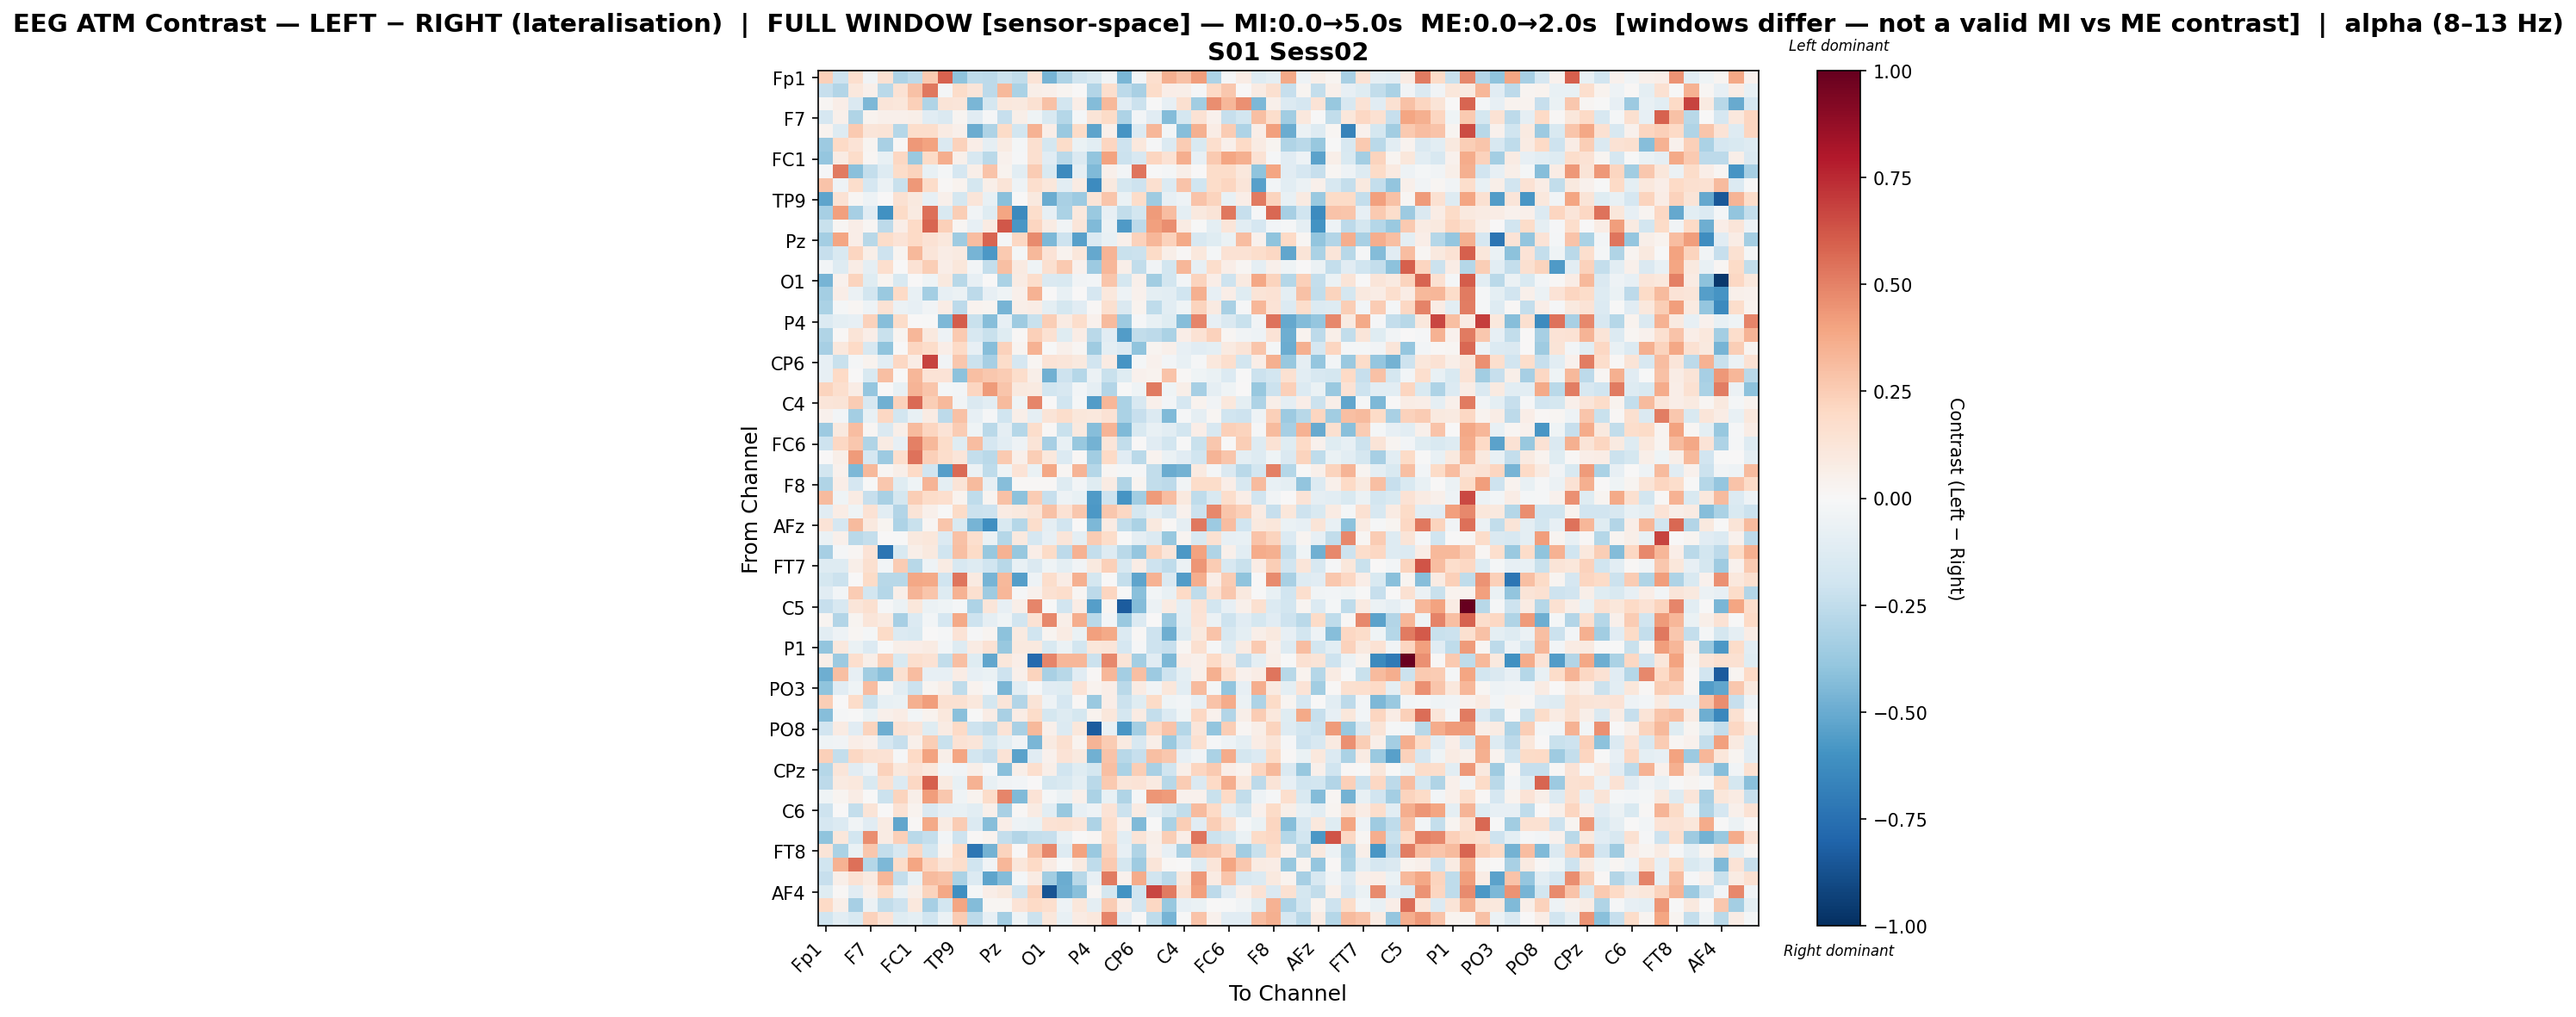

Source data for this figure (header and first rows):
, Fp1, Fz, F3, F7, FT9, FC5, FC1, C3, T7, TP9, CP5, CP1, Pz, P3, P7, O1, Oz, O2, P4, P8, TP10, CP6, CP2
Fp1, 0.2372, -0.2044, 0.1645, -0.03874, 0.1546, -0.3084, -0.2587, 0.2588, 0.5888, -0.402, -0.2506, -0.2607, -0.2161, -0.244, 0.1387, -0.4642, -0.3074, -0.1987, -0.149, -0.03391, -0.4597, -0.02616, 0.1656
Fz, -0.2286, -0.2907, 0.1047, 0.05021, -0.2674, 0.1467, 0.2959, 0.5311, -0.02194, 0.1856, 0.1183, -0.2601, 0.3256, -0.3173, 0.05944, 0.05125, 0.02904, 0.003234, -0.2944, 0.1652, -0.2639, -0.3231, 0.1868
F3, 0.01969, 0.06941, -0.1424, -0.4528, 0.1178, 0.1129, 0.237, -0.3026, 0.1325, 0.1182, -0.4598, -0.1788, 0.1093, 0.1, 0.1485, 0.293, -0.1831, 0.06908, -0.4374, 0.3213, -0.1125, -0.2159, -0.002079
F7, -0.1648, 0.04878, -0.3005, 0.03312, 0.05332, 0.04837, 0.0562, -0.1127, -0.141, 0.02738, -0.1127, -0.008141, -0.2316, 0.05521, -0.04229, -0.1485, -0.2882, -0.01901, 0.1311, 0.1907, -0.3117, -0.02972, -0.1109
FT9, 0.03213, -0.1267, 0.2609, 0.1179, 0.1265, -0.2827, 0.1778, 0.1761, 0.08066, 0.05418, -0.4924, -0.308, 0.1921, -0.1853, 0.3479, 0.06937, -0.3748, 0.1923, -0.5291, 0.05135, -0.5881, -0.1336, 0.3298
FC5, -0.3665, 0.1976, 0.1374, 0.03018, -0.3234, 0.008024, 0.4341, 0.4013, -0.147, 0.2334, 0.06813, -0.09296, 0.08134, -0.01623, 0.1585, -0.1739, 0.1817, -0.06336, -0.1051, 0.2183, -0.2106, 0.1029, -0.01368
FC1, -0.3883, 0.08267, 0.1873, 0.01967, -0.07731, 0.2058, -0.3692, 0.1878, 0.3623, 0.04954, -0.1594, -0.2708, 0.04233, -0.01046, 0.1572, -0.1166, -0.2662, -0.1429, -0.3958, 0.4045, -0.2115, -0.1601, 0.2146
C3, -0.01227, 0.5218, -0.4156, -0.2359, -0.1261, 0.1843, 0.2199, -0.07258, -0.01612, -0.1713, 0.05598, 0.2826, 0.03303, -0.1048, 0.2506, -0.1555, -0.6359, -0.08689, -0.443, 0.04694, -0.02503, 0.5323, -0.002269
T7, 0.2887, -0.04915, 0.1784, -0.1643, -0.06226, -0.2232, 0.4341, 0.1874, 0.007957, 0.03879, -0.1781, 0.05922, 0.1275, -0.05188, 0.1684, 0.1098, -0.1053, 0.08112, -0.6256, 0.1006, -0.1759, -0.2074, 0.1598
TP9, -0.529, 0.1452, 0.02102, -0.04714, 0.003564, 0.1555, 0.101, -0.08279, 0.04759, -0.1742, 0.1244, -0.07499, -0.4157, 0.001114, 0.1014, -0.4989, -0.3257, -0.3628, 0.1324, 0.2792, -0.0645, 0.1857, -0.3581
CP5, -0.3329, 0.4067, -0.3292, -0.1114, -0.6034, 0.1939, 0.0936, 0.5502, -0.1508, 0.2494, -0.03827, -0.1179, 0.3955, -0.6389, 0.176, -0.08289, -0.3138, 0.1066, -0.3673, -0.0795, -0.2455, -0.1823, 0.4251
CP1, -0.225, 0.02056, 0.06731, 0.02044, -0.264, 0.06694, 0.2019, 0.5793, 0.2393, 0.01796, -0.08124, 0.07968, 0.6205, -0.5858, 0.2178, 0.07893, -0.03732, 0.1197, -0.444, -0.05718, -0.5691, -0.2596, 0.4137
Pz, -0.3403, 0.3932, 0.06656, -0.2796, 0.1848, 0.1377, 0.1986, 0.1484, 0.1017, -0.3522, 0.3125, 0.58, -0.01655, 0.2091, 0.4734, -0.4511, -0.2049, -0.5451, -0.1347, -0.07608, 0.05359, 0.2301, 0.3339
P3, -0.2267, -0.1502, 0.2138, 0.0583, -0.2032, 0.03036, 0.3277, 0.1245, 0.0743, 0.09357, -0.4642, -0.5711, 0.2607, -0.02262, 0.3209, 0.1353, 0.03734, 0.1096, -0.5112, 0.338, -0.2223, -0.2129, 0.1916
P7, -0.02591, -0.1311, 0.07555, -0.08867, 0.1713, 0.00315, 0.1455, 0.2424, 0.06766, 0.1101, -0.02515, -0.2344, 0.304, 0.08907, -0.04342, 0.1623, 0.2598, 0.04598, -0.3636, 0.3319, 0.06201, -0.2467, -0.03479
O1, -0.4684, 0.04552, 0.221, -0.1233, 0.0246, -0.1519, 0.006833, -0.0432, 0.09637, -0.2767, -0.08303, 0.002658, -0.3178, 0.0808, 0.1765, -0.1473, -0.1544, -0.03628, -0.03079, 0.278, -0.1797, 0.05069, -0.3511
Oz, -0.3407, 0.0667, -0.05716, -0.1798, -0.3746, 0.1964, -0.07124, -0.3377, -0.07908, -0.05838, -0.26, -0.08361, -0.03976, 0.04749, 0.344, 0.003756, -0.07734, 0.003845, -0.165, 0.1087, -0.04778, 0.04652, -0.095
O2, -0.3202, -0.01661, 0.01944, -0.04815, 0.144, -0.06144, -0.0843, -0.03138, 0.07612, -0.2583, 0.03902, 0.02999, -0.4611, 0.0616, 0.07521, -0.09529, -0.1763, -0.1164, 0.01421, 0.1603, -0.1435, 0.03556, -0.2547
P4, -0.1357, -0.09838, -0.08338, 0.2288, -0.4243, 0.1863, 0.0004659, -0.003131, -0.4481, 0.6062, -0.2229, -0.4252, -0.08248, -0.3561, -0.2202, 0.2494, 0.07816, 0.1747, 0.04153, 0.3189, -0.3655, -0.01463, -0.07491
P8, -0.3015, 0.01131, 0.1269, 0.07021, -0.2196, 0.02772, 0.3357, 0.0987, -0.05378, 0.2586, -0.1578, -0.221, -0.1226, 0.01415, 0.2349, 0.1551, -0.12, 0.07614, -0.2695, -0.1167, -0.5591, -0.2488, -0.2594
TP10, -0.3293, 0.1071, 0.1983, -0.1591, -0.4015, 0.005346, 0.2179, 0.1846, 0.06782, 0.2016, -0.08569, -0.4248, 0.2292, 0.0303, 0.3443, -0.002447, 0.0498, 0.01717, -0.357, -0.1007, -0.1357, -0.4002, 0.03081
CP6, -0.07942, -0.2226, -0.02326, 0.03573, -0.1046, 0.2076, 0.07166, 0.6769, -0.03216, 0.2705, -0.2168, -0.3359, 0.1838, -0.1708, 0.02171, 0.1331, 0.1232, 0.09778, -0.1928, 0.08258, -0.586, -0.01588, 0.04598
CP2, -0.08454, 0.2002, 0.003216, -0.1522, 0.3002, 0.000493, 0.3359, 0.1357, 0.1334, -0.4106, 0.3024, 0.2686, 0.2527, 0.1747, 0.06143, -0.4803, -0.2105, -0.2847, -0.05728, -0.2251, -0.1227, 0.0452, 0.03384
Cz, 0.2243, 0.1667, 0.07413, -0.3887, 0.005591, -0.07616, 0.3388, 0.281, -0.02009, -0.02969, 0.2137, 0.427, 0.2789, 0.09823, 0.08915, -0.1853, -0.1599, -0.02795, -0.08972, -0.2905, -0.0006949, -0.04656, 0.5213
C4, 0.1204, 0.1268, 0.2513, -0.164, -0.4792, 0.2268, 0.5659, 0.2472, 0.3278, -0.03358, -0.1442, -0.1032, 0.3202, -0.03923, 0.4849, 0.004148, -0.1966, -0.02103, -0.5599, 0.3298, -0.3137, -0.1594, 0.05197
T8, 0.04357, -0.03012, -0.3406, -0.0718, 0.2041, -0.1854, -0.07535, 0.08471, -0.26, 0.2893, -0.07945, -0.01421, -0.1985, 0.0549, -0.08708, 0.1297, 0.1795, 0.1105, 0.1064, 0.1422, -0.3155, -0.2317, -0.1385
FT10, -0.3642, 0.09396, 0.3082, 0.02203, -0.1427, 0.05483, 0.3166, 0.2168, 0.1331, 0.2546, -0.04438, -0.2714, -0.09226, -0.2881, 0.1743, 0.01393, -0.2249, 0.09828, -0.4289, 0.3368, -0.441, -0.1541, -0.07378
FC6, -0.204, 0.2066, 0.2725, -0.2994, 0.08429, -0.08259, 0.5015, 0.3224, 0.1832, -0.1225, 0.3063, -0.1652, -0.1048, -0.05151, 0.1324, -0.3347, -0.07189, -0.3823, -0.4735, 0.1239, -0.2455, 0.003625, -0.1169
FC2, 0.002009, 0.06185, 0.4244, -0.1704, -0.364, 0.1692, 0.5443, 0.2405, 0.1786, 0.123, -0.2351, -0.2677, 0.264, 0.04741, 0.2486, 0.1071, -0.1386, 0.01218, -0.3445, 0.1965, -0.1124, -0.2667, 0.03301
F4, -0.1824, 0.04078, -0.448, 0.3241, 0.0196, 0.05705, 0.1966, -0.193, -0.5506, 0.5675, -0.0587, -0.2559, -0.04485, 0.1373, -0.06252, 0.3839, 0.01572, 0.3407, -0.2877, 0.0178, -0.01928, -0.008574, -0.2423
F8, -0.297, 0.0643, -0.1692, -0.004511, 0.2716, -0.1247, -0.04175, 0.3397, -0.1011, 0.1256, 0.3186, -0.08459, -0.4293, 0.01562, 0.01126, 0.00994, -0.1309, -0.03003, -0.1173, 0.0852, -0.298, 0.02717, -0.2425
AF7, 0.3203, -0.04589, 0.08028, -0.2302, -0.3235, -0.1766, 0.2482, 0.1859, 0.1681, 0.0329, -0.2515, 0.02679, 0.2907, -0.4115, 0.2569, -0.2308, -0.04804, -0.07223, -0.5675, -0.2073, -0.5881, -0.3495, 0.4244
AF3, -0.1109, 0.07214, -0.04149, 0.1462, -0.1049, -0.2958, 0.1295, 0.0507, -0.002004, 0.1896, -0.2132, -0.2037, 0.08449, 0.09619, 0.1305, 0.2966, 0.1462, 0.2695, -0.5771, 0.2702, 0.2081, -0.1791, -0.09929
AFz, 0.1397, -0.1665, 0.3179, 0.09664, 0.02927, -0.312, -0.2227, 0.02129, 0.2753, -0.1505, -0.4668, -0.6111, -0.1548, -0.2843, 0.1762, -0.08839, -0.1899, 0.005574, -0.4477, 0.08236, -0.2479, -0.3183, 0.095
F1, -0.06388, 0.05455, -0.2692, -0.2373, 0.0001959, -0.002892, 0.09575, 0.1112, -0.1378, 0.2961, 0.1658, -0.05545, -0.2864, 0.1001, -0.1685, -0.08579, 0.1219, -0.099, 0.2542, 0.1808, -4.780359480959224e-05, -0.08724, -0.1371
F5, -0.3331, -0.01712, 0.01994, 0.1342, -0.7337, -0.1493, 0.05948, 0.09526, -0.2018, 0.2979, 0.1937, -0.3803, 0.3472, -0.3765, 0.06794, 0.1889, -0.26, 0.3448, -0.2416, -0.1318, -0.2693, -0.3874, 0.2229
FT7, -0.1291, -0.1273, 0.05688, 0.1615, -0.02902, 0.2534, -0.2801, -0.0478, 0.08192, -0.1602, -0.1319, -0.2015, -0.2799, -0.07576, -0.1456, -0.0434, -0.09558, -0.03272, 0.09556, 0.2382, -0.1626, 0.07221, -0.2045
FC3, -0.1749, -0.2171, 0.0005631, 0.1934, -0.2779, -0.2782, 0.3891, 0.3776, -0.2002, 0.5319, 0.09189, -0.4609, 0.3237, -0.5478, -0.0469, 0.1794, 0.07244, 0.3552, -0.1734, 0.006231, -0.2409, -0.5303, 0.3459
C1, -0.1163, -0.02828, 0.2536, -0.1855, -0.2839, 0.05567, 0.3418, 0.2799, -0.1263, 0.3446, 0.1631, -0.3539, 0.3308, -0.009812, 0.04593, 0.1534, 0.1766, 0.01876, -0.2582, 0.2172, -0.004841, -0.4151, -0.02451
C5, -0.2266, -0.1614, 0.1238, 0.1624, -0.01475, -0.06155, 0.1153, -0.05841, -0.04481, -0.02023, -0.3082, 0.1198, -0.08144, 0.05855, 0.4917, -0.002134, -0.1894, 0.07068, -0.548, 0.0231, -0.8288, -0.4332, -0.06073
TP7, 0.02687, -0.29, 0.02722, 0.118, 0.08727, -0.3319, -0.1398, -0.02808, -0.1687, 0.378, -0.2059, -0.08963, -0.04162, -0.1915, 0.1474, 0.4843, 0.05662, 0.3647, -0.2713, -0.02897, -0.3683, -0.1373, 0.004
CP3, -0.1041, -0.05417, 0.01838, -0.02225, 0.1904, -0.1376, -0.1497, 0.005407, -0.01285, 0.1353, -0.008151, 0.0288, -0.4121, 0.09136, -0.1971, 0.02763, 0.08431, -0.06903, 0.4081, 0.381, -0.1343, 0.01101, -0.2072
P1, -0.391, 0.1055, -0.06437, -0.1392, -0.007794, 0.06227, 0.06553, 0.08192, -0.03021, -0.1309, 0.08045, 0.1426, -0.3806, 0.09715, 0.1011, -0.1501, -0.06208, -0.1874, 0.1128, 0.1185, -0.167, -0.01107, -0.2044
P5, 0.05803, -0.364, 0.1712, 0.06157, 0.2389, -0.1544, 0.168, 0.1433, -0.2487, 0.3014, -0.1237, -0.521, 0.1162, 0.06523, -0.7803, 0.4869, 0.3305, 0.3352, -0.211, 0.4783, 0.1279, -0.3423, -0.1163
PO7, -0.4897, 0.3029, -0.08182, -0.3491, -0.4217, 0.1549, 0.3052, -0.07896, -0.08551, 0.07585, -0.08098, -0.06322, -0.2085, 0.05245, 0.2265, -0.3276, -0.2777, -0.1139, 0.01268, 0.3291, -0.3403, 0.2983, -0.3636
PO3, -0.4, -0.1103, -0.04653, 0.3059, 0.02051, -0.1038, -0.2121, 0.02619, 0.05662, -0.2557, 0.03587, -0.02066, -0.4539, -0.1055, -0.009105, -0.1121, -0.1227, 0.1336, 0.03816, 0.06621, -0.2665, 0.08238, -0.03857
POz, 0.2461, 0.004054, 0.1814, -0.2133, -0.07372, -0.06847, 0.3575, 0.4166, 0.155, 0.1541, 0.1018, -0.1733, 0.1205, -0.2958, 0.1296, -0.05397, -0.1664, 0.01241, -0.3744, 0.06361, -0.2161, -0.1231, 0.1927
PO4, -0.4221, -0.008467, -0.00227, -0.06858, 0.05167, 0.07633, -0.02672, 0.03403, 0.1066, -0.4178, -0.00184, 0.07472, -0.326, 0.07496, 0.1842, -0.1773, -0.1298, -0.1778, 0.03665, 0.1133, -0.1725, 0.08132, -0.2409
PO8, -0.1948, 0.08531, -0.1133, 0.2216, -0.4851, 0.1459, 0.1232, -0.1199, 0.08161, 0.1963, -0.2067, -0.2441, 0.139, -0.3231, 0.3251, 0.05209, -0.1347, 0.117, -0.8331, -0.07118, -0.5796, -0.3407, 0.2035
P6, -0.04456, -0.03334, 0.06286, 0.03913, -0.1691, -0.2316, 0.04985, 0.2496, -0.2222, 0.1459, 0.1219, -0.149, -0.09893, -0.03766, -0.457, 0.09172, 0.1638, 0.03415, 0.3376, 0.2577, 0.08912, -0.1569, 0.05575
P2, 0.2357, -0.2382, 0.209, 0.1528, 0.1468, -0.01545, 0.1954, 0.4045, 0.05608, 0.3906, -0.1824, -0.2333, 0.1395, -0.535, -0.1134, 0.04043, 0.1376, 0.1008, -0.4779, 0.285, -0.2749, -0.2329, 0.3
CPz, -0.2864, 0.1208, -0.1164, -0.04987, 0.229, 0.109, 0.1349, 0.1072, -0.0261, -0.03482, 0.05765, -0.009899, -0.4161, 0.05963, 0.1678, 0.05705, -0.1955, -0.1246, -0.1753, 0.3003, -0.3178, 0.244, -0.3236
CP4, -0.2582, 0.09225, 0.1088, -0.1514, 0.1525, -0.1346, 0.2065, 0.598, 0.09025, -0.07364, 0.3504, -0.07196, -0.03895, -0.0265, 0.001368, -0.1753, -0.1512, -0.1008, -0.2673, 0.2627, 0.1198, 0.1405, 0.08689
TP8, -0.03973, 0.02503, 0.07076, 0.005457, -0.2141, 0.2232, 0.06222, 0.4147, 0.2699, -0.04369, 0.03465, 0.181, 0.4868, -0.4378, 0.1379, -0.01957, -0.06241, 0.04858, -0.3182, -0.07353, -0.2981, -0.02213, 0.4394
C6, -0.2066, 0.006423, -0.2347, 0.1307, 0.0003005, 0.1441, 0.03496, -0.1477, -0.08214, -0.07777, -0.1071, 0.04892, -0.3251, 0.0152, 0.07839, -0.1086, -0.3756, -0.08258, -0.04786, 0.1333, -0.2155, 0.08115, -0.08699
C2, -0.1711, -0.1354, -0.03548, -0.1115, 0.07828, -0.5205, 0.01032, 0.376, 0.08109, 0.2513, -0.1393, -0.4229, 0.067, -0.04948, -0.064, 0.1454, 0.1513, 0.1212, -0.3102, 0.1696, 0.04144, -0.4388, -0.00736
FC4, -0.4022, 0.112, -0.1823, 0.4675, 0.08006, 0.2415, -0.2687, -0.2411, -0.02879, -0.2038, 0.01101, 0.03506, -0.2396, -0.2937, -0.2358, -0.2321, -0.07732, 0.002446, 0.01698, 0.1896, -0.1057, 0.1302, 0.05817
FT8, 0.1261, -0.3198, -0.06815, 0.2672, -0.2389, -0.1564, 0.2071, -0.1828, 0.02608, 0.1987, -0.7191, -0.4698, 0.2214, 0.001295, 0.276, 0.4842, -0.13, 0.4038, -0.37, 0.2308, -0.08172, -0.3028, 0.04865
F6, -0.2017, 0.3469, 0.5538, -0.2846, -0.4484, 0.1841, 0.392, 0.2186, 0.1261, 0.1793, -0.1987, -0.03789, 0.332, 0.1142, 0.1964, 0.07535, -0.005494, 0.09326, -0.2544, 0.2646, -0.179, -0.3585, 0.1247
AF8, -0.2271, 0.05948, 0.1441, 0.08761, 0.3326, -0.2396, -0.07107, 0.3191, 0.2904, -0.3199, -0.139, -0.5243, -0.4354, -0.02209, 0.08138, -0.3505, -0.4978, -0.2749, -0.07953, 0.5176, 0.04149, 0.3677, -0.1913
... 3 more rows
